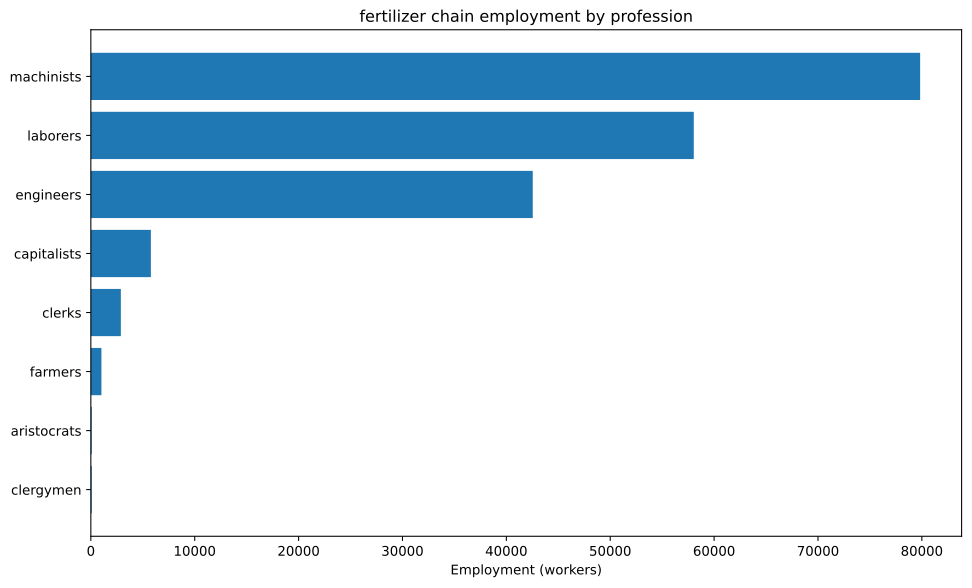

The file beside this chart, header and first rows:
config, building, profession, employment
building_tooling_workshops+pm_rubber_gri…, building_tooling_workshops, capitalists, 254.5
building_tooling_workshops+pm_rubber_gri…, building_tooling_workshops, engineers, 1272
building_tooling_workshops+pm_rubber_gri…, building_tooling_workshops, machinists, 2545
building_paper_mills+pm_bleached_paper+p…, building_paper_mills, capitalists, 20.56
building_paper_mills+pm_bleached_paper+p…, building_paper_mills, engineers, 102.8
building_paper_mills+pm_bleached_paper+p…, building_paper_mills, laborers, 205.6
building_paper_mills+pm_bleached_paper+p…, building_paper_mills, machinists, 205.6
building_chemical_plants+pm_improved_fer…, building_chemical_plants, capitalists, 2406
building_chemical_plants+pm_improved_fer…, building_chemical_plants, engineers, 24060
building_chemical_plants+pm_improved_fer…, building_chemical_plants, laborers, 48120
building_chemical_plants+pm_improved_fer…, building_chemical_plants, machinists, 36090
building_explosives_factory+pm_brine_ele…, building_explosives_factory, capitalists, 68.54
building_explosives_factory+pm_brine_ele…, building_explosives_factory, engineers, 1028
building_explosives_factory+pm_brine_ele…, building_explosives_factory, laborers, 685.4
building_explosives_factory+pm_brine_ele…, building_explosives_factory, machinists, 822.5
building_synthetics_plants+pm_dye_produc…, building_synthetics_plants, capitalists, 2.57
building_synthetics_plants+pm_dye_produc…, building_synthetics_plants, engineers, 51.41
building_synthetics_plants+pm_dye_produc…, building_synthetics_plants, laborers, 25.7
building_synthetics_plants+pm_dye_produc…, building_synthetics_plants, machinists, 38.56
building_steel_mills+pm_open_hearth_proc…, building_steel_mills, capitalists, 97.7
building_steel_mills+pm_open_hearth_proc…, building_steel_mills, engineers, 732.8
building_steel_mills+pm_open_hearth_proc…, building_steel_mills, laborers, 488.5
building_steel_mills+pm_open_hearth_proc…, building_steel_mills, machinists, 1221
building_motor_industry+pm_electric_engi…, building_motor_industry, capitalists, 73.37
building_motor_industry+pm_electric_engi…, building_motor_industry, engineers, 733.7
building_motor_industry+pm_electric_engi…, building_motor_industry, laborers, 733.7
building_motor_industry+pm_electric_engi…, building_motor_industry, machinists, 733.7
building_coal_mine+pm_diesel_pump_buildi…, building_coal_mine, capitalists, 128.4
building_coal_mine+pm_diesel_pump_buildi…, building_coal_mine, engineers, 963.3
building_coal_mine+pm_diesel_pump_buildi…, building_coal_mine, machinists, 1927
building_iron_mine+pm_diesel_pump_buildi…, building_iron_mine, capitalists, 899.7
building_iron_mine+pm_diesel_pump_buildi…, building_iron_mine, engineers, 6748
building_iron_mine+pm_diesel_pump_buildi…, building_iron_mine, machinists, 13495
building_sulfur_mine+pm_diesel_pump_buil…, building_sulfur_mine, capitalists, 939.7
building_sulfur_mine+pm_diesel_pump_buil…, building_sulfur_mine, engineers, 4699
building_sulfur_mine+pm_diesel_pump_buil…, building_sulfur_mine, machinists, 14096
building_power_plant+pm_coal-fired_plant…, building_power_plant, capitalists, 179.6
building_power_plant+pm_coal-fired_plant…, building_power_plant, engineers, 1006
building_power_plant+pm_coal-fired_plant…, building_power_plant, laborers, 1437
building_power_plant+pm_coal-fired_plant…, building_power_plant, machinists, 1078
building_logging_camp+pm_electric_saw_mi…, building_logging_camp, capitalists, 6.169
building_logging_camp+pm_electric_saw_mi…, building_logging_camp, engineers, 30.84
building_logging_camp+pm_electric_saw_mi…, building_logging_camp, laborers, 30.84
building_logging_camp+pm_electric_saw_mi…, building_logging_camp, machinists, 61.69
building_rubber_plantation+automatic_irr…, building_rubber_plantation, aristocrats, 84.83
building_rubber_plantation+automatic_irr…, building_rubber_plantation, clergymen, 84.83
building_rubber_plantation+automatic_irr…, building_rubber_plantation, farmers, 1018
building_rubber_plantation+automatic_irr…, building_rubber_plantation, laborers, 1697
building_rubber_plantation+automatic_irr…, building_rubber_plantation, machinists, 424.1
building_oil_rig+pm_combustion_derricks+…, building_oil_rig, capitalists, 123.8
building_oil_rig+pm_combustion_derricks+…, building_oil_rig, engineers, 1115
building_oil_rig+pm_combustion_derricks+…, building_oil_rig, machinists, 2477
building_railway+pm_electric_trains+pm_s…, building_railway, capitalists, 577.6
building_railway+pm_electric_trains+pm_s…, building_railway, clerks, 2888
building_railway+pm_electric_trains+pm_s…, building_railway, laborers, 4620
building_railway+pm_electric_trains+pm_s…, building_railway, machinists, 4620
